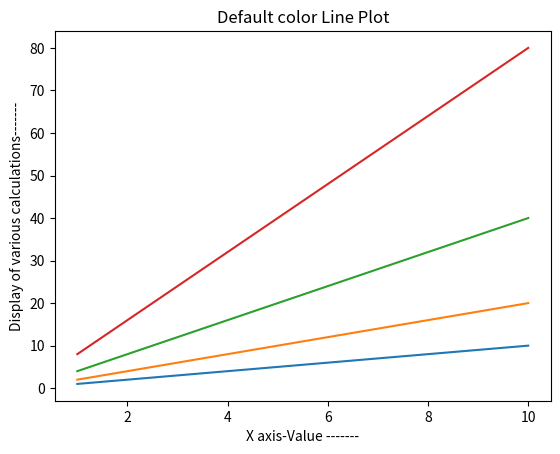

Reproduce this figure in Python.
# Line plot creation by passing 2 ndarrays with default color
import matplotlib.pyplot as myplt
import numpy as mynp
x_axis = mynp.arange(1,11)
myplt.plot(x_axis,x_axis) # blue
myplt.plot(x_axis,x_axis*2) # orange
myplt.plot(x_axis,x_axis*4) # green
myplt.plot(x_axis,x_axis*8) # red
myplt.title('Default color Line Plot')
myplt.xlabel('X axis-Value -------')
myplt.ylabel('Display of various calculations-------')
myplt.show()